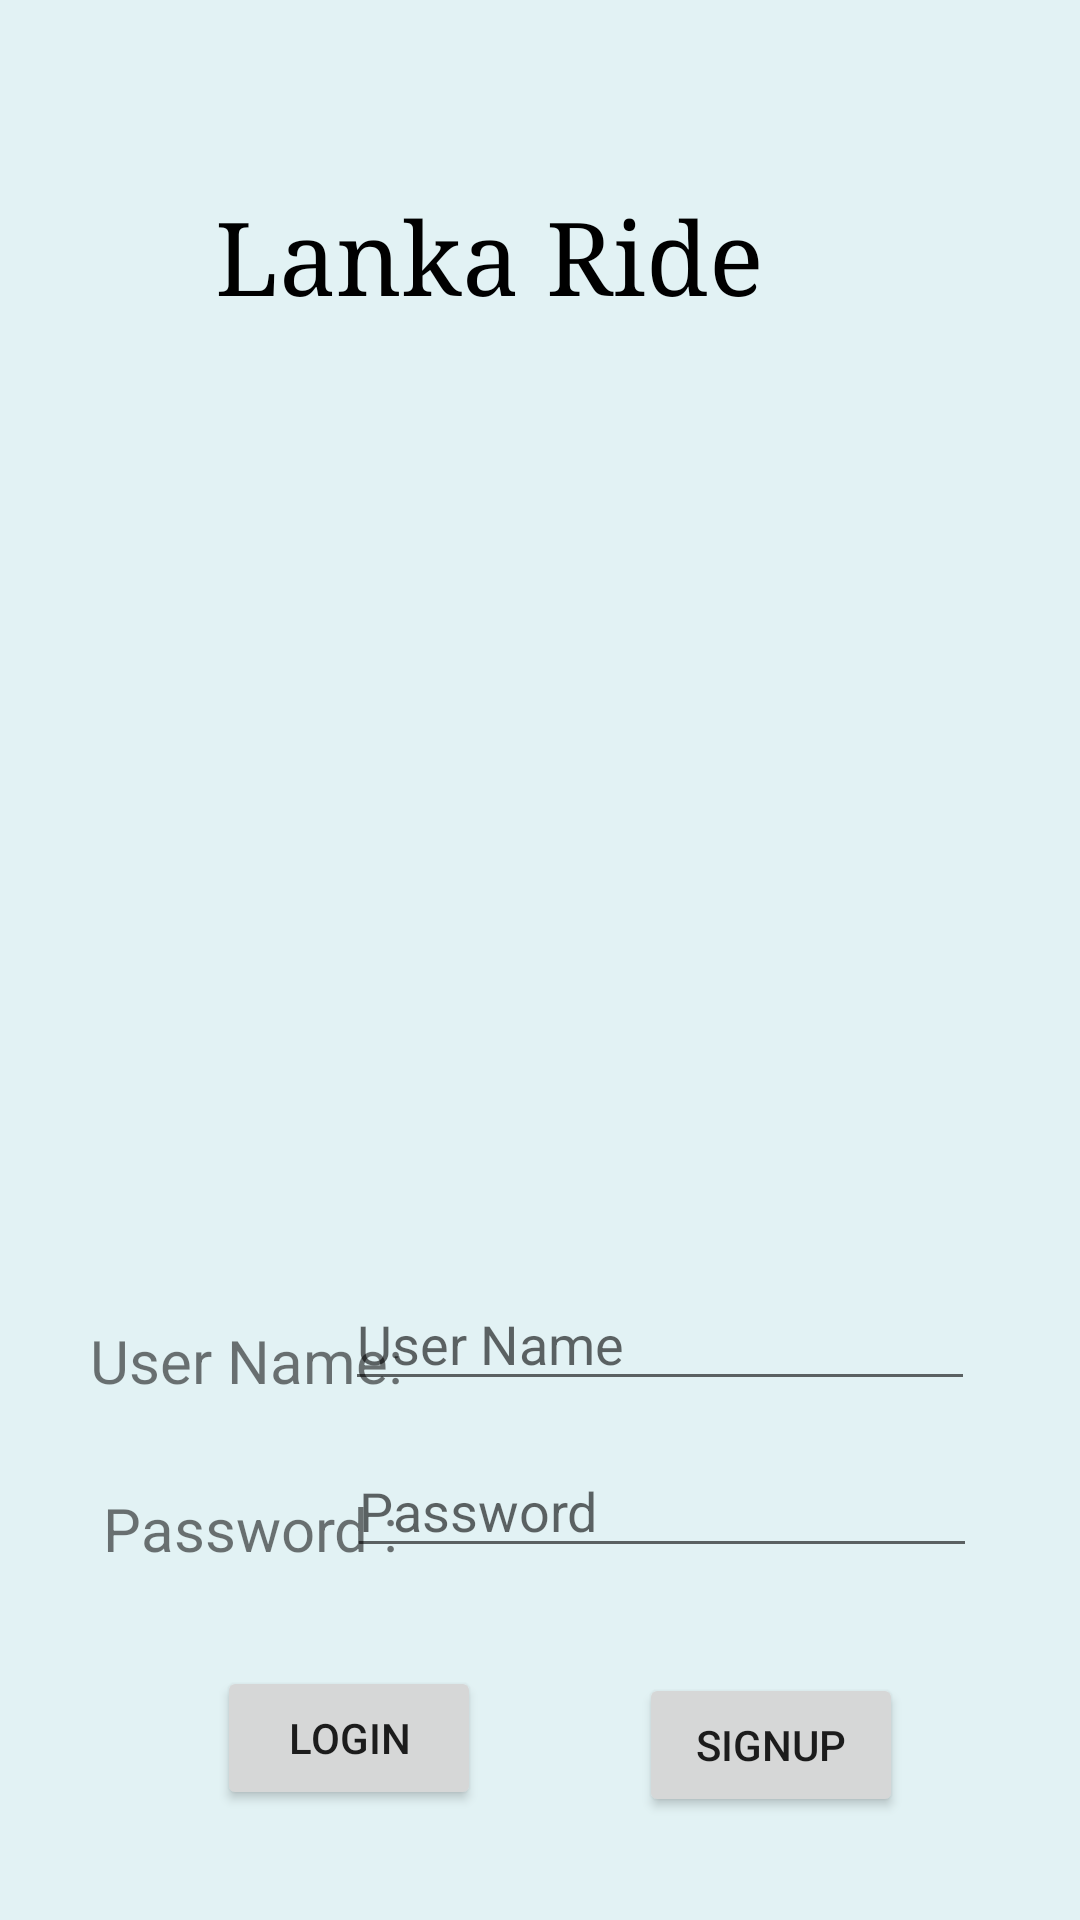

Layout XML and referenced resources for this Android screen:
<!-- AndroidManifest.xml: application theme Theme.RideLanka -->
<!-- res/layout/activity_main.xml -->
<?xml version="1.0" encoding="utf-8"?>
<androidx.constraintlayout.widget.ConstraintLayout xmlns:android="http://schemas.android.com/apk/res/android"
    xmlns:app="http://schemas.android.com/apk/res-auto"
    xmlns:tools="http://schemas.android.com/tools"
    android:layout_width="match_parent"
    android:layout_height="match_parent"
    android:background="#E2F2F4"
    tools:context=".MainActivity">

    <ImageView
        android:id="@+id/imageView"
        android:layout_width="350dp"
        android:layout_height="295dp"
        app:layout_constraintBottom_toBottomOf="parent"
        app:layout_constraintEnd_toEndOf="parent"
        app:layout_constraintHorizontal_bias="0.491"
        app:layout_constraintStart_toStartOf="parent"
        app:layout_constraintTop_toTopOf="parent"
        app:layout_constraintVertical_bias="0.3"
        app:srcCompat="@drawable/bus" />

    <TextView
        android:id="@+id/textViewLoginHeading"
        android:layout_width="239dp"
        android:layout_height="93dp"
        android:fontFamily="serif"
        android:text="Lanka Ride"
        android:textColor="#000000"
        android:textSize="34sp"
        app:layout_constraintBottom_toBottomOf="parent"
        app:layout_constraintEnd_toEndOf="parent"
        app:layout_constraintHorizontal_bias="0.593"
        app:layout_constraintStart_toStartOf="parent"
        app:layout_constraintTop_toTopOf="parent"
        app:layout_constraintVertical_bias="0.115" />

    <Button
        android:id="@+id/button_login"
        android:layout_width="wrap_content"
        android:layout_height="wrap_content"
        android:onClick="Login"
        android:text="Login"
        app:layout_constraintBottom_toBottomOf="parent"
        app:layout_constraintEnd_toEndOf="parent"
        app:layout_constraintHorizontal_bias="0.266"
        app:layout_constraintStart_toStartOf="parent"
        app:layout_constraintTop_toTopOf="parent"
        app:layout_constraintVertical_bias="0.938" />

    <TextView
        android:id="@+id/textViewuserName"
        android:layout_width="wrap_content"
        android:layout_height="wrap_content"
        android:text="User Name:"
        android:textSize="20sp"
        app:layout_constraintBottom_toBottomOf="parent"
        app:layout_constraintEnd_toEndOf="parent"
        app:layout_constraintHorizontal_bias="0.117"
        app:layout_constraintStart_toStartOf="parent"
        app:layout_constraintTop_toTopOf="parent"
        app:layout_constraintVertical_bias="0.718" />

    <TextView
        android:id="@+id/textView_password"
        android:layout_width="wrap_content"
        android:layout_height="wrap_content"
        android:text="Password :"
        android:textSize="20sp"
        app:layout_constraintBottom_toBottomOf="parent"
        app:layout_constraintEnd_toEndOf="parent"
        app:layout_constraintHorizontal_bias="0.131"
        app:layout_constraintStart_toStartOf="parent"
        app:layout_constraintTop_toTopOf="parent"
        app:layout_constraintVertical_bias="0.809" />

    <EditText
        android:id="@+id/userName"
        android:layout_width="wrap_content"
        android:layout_height="wrap_content"
        android:ems="10"
        android:hint="User Name"
        android:inputType="textPersonName"
        app:layout_constraintBottom_toBottomOf="parent"
        app:layout_constraintEnd_toEndOf="parent"
        app:layout_constraintHorizontal_bias="0.766"
        app:layout_constraintStart_toStartOf="parent"
        app:layout_constraintTop_toTopOf="parent"
        app:layout_constraintVertical_bias="0.711" />

    <EditText
        android:id="@+id/password"
        android:layout_width="wrap_content"
        android:layout_height="wrap_content"
        android:ems="10"
        android:hint="Password"
        android:inputType="textPersonName"
        app:layout_constraintBottom_toBottomOf="parent"
        app:layout_constraintEnd_toEndOf="parent"
        app:layout_constraintHorizontal_bias="0.771"
        app:layout_constraintStart_toStartOf="parent"
        app:layout_constraintTop_toTopOf="parent"
        app:layout_constraintVertical_bias="0.804" />

    <Button
        android:id="@+id/button3"
        android:layout_width="wrap_content"
        android:layout_height="wrap_content"
        android:onClick="Signup"
        android:text="SIGNUP"
        app:layout_constraintBottom_toBottomOf="parent"
        app:layout_constraintEnd_toEndOf="parent"
        app:layout_constraintHorizontal_bias="0.783"
        app:layout_constraintStart_toStartOf="parent"
        app:layout_constraintTop_toBottomOf="@+id/password"
        app:layout_constraintVertical_bias="0.505" />
</androidx.constraintlayout.widget.ConstraintLayout>
<!-- resources referenced by this layout -->
<resources>
  <style name="Theme.RideLanka" parent="Theme.MaterialComponents.DayNight.DarkActionBar">
          
          <item name="colorPrimary">@color/purple_500</item>
          <item name="colorPrimaryVariant">@color/purple_700</item>
          <item name="colorOnPrimary">@color/white</item>
          
          <item name="colorSecondary">@color/teal_200</item>
          <item name="colorSecondaryVariant">@color/teal_700</item>
          <item name="colorOnSecondary">@color/black</item>
          
          <item name="android:statusBarColor" tools:targetApi="l">?attr/colorPrimaryVariant</item>
          
      </style>
  <!-- not gathered from this repository: default colours our renderer supplied (Android Studio template values) -->
  <color name="purple_500">#FF6200EE</color>
  <color name="purple_700">#FF3700B3</color>
  <color name="teal_200">#FF03DAC5</color>
  <color name="teal_700">#FF018786</color>
  <color name="black">#FF000000</color>
  <color name="white">#FFFFFFFF</color>
</resources>
